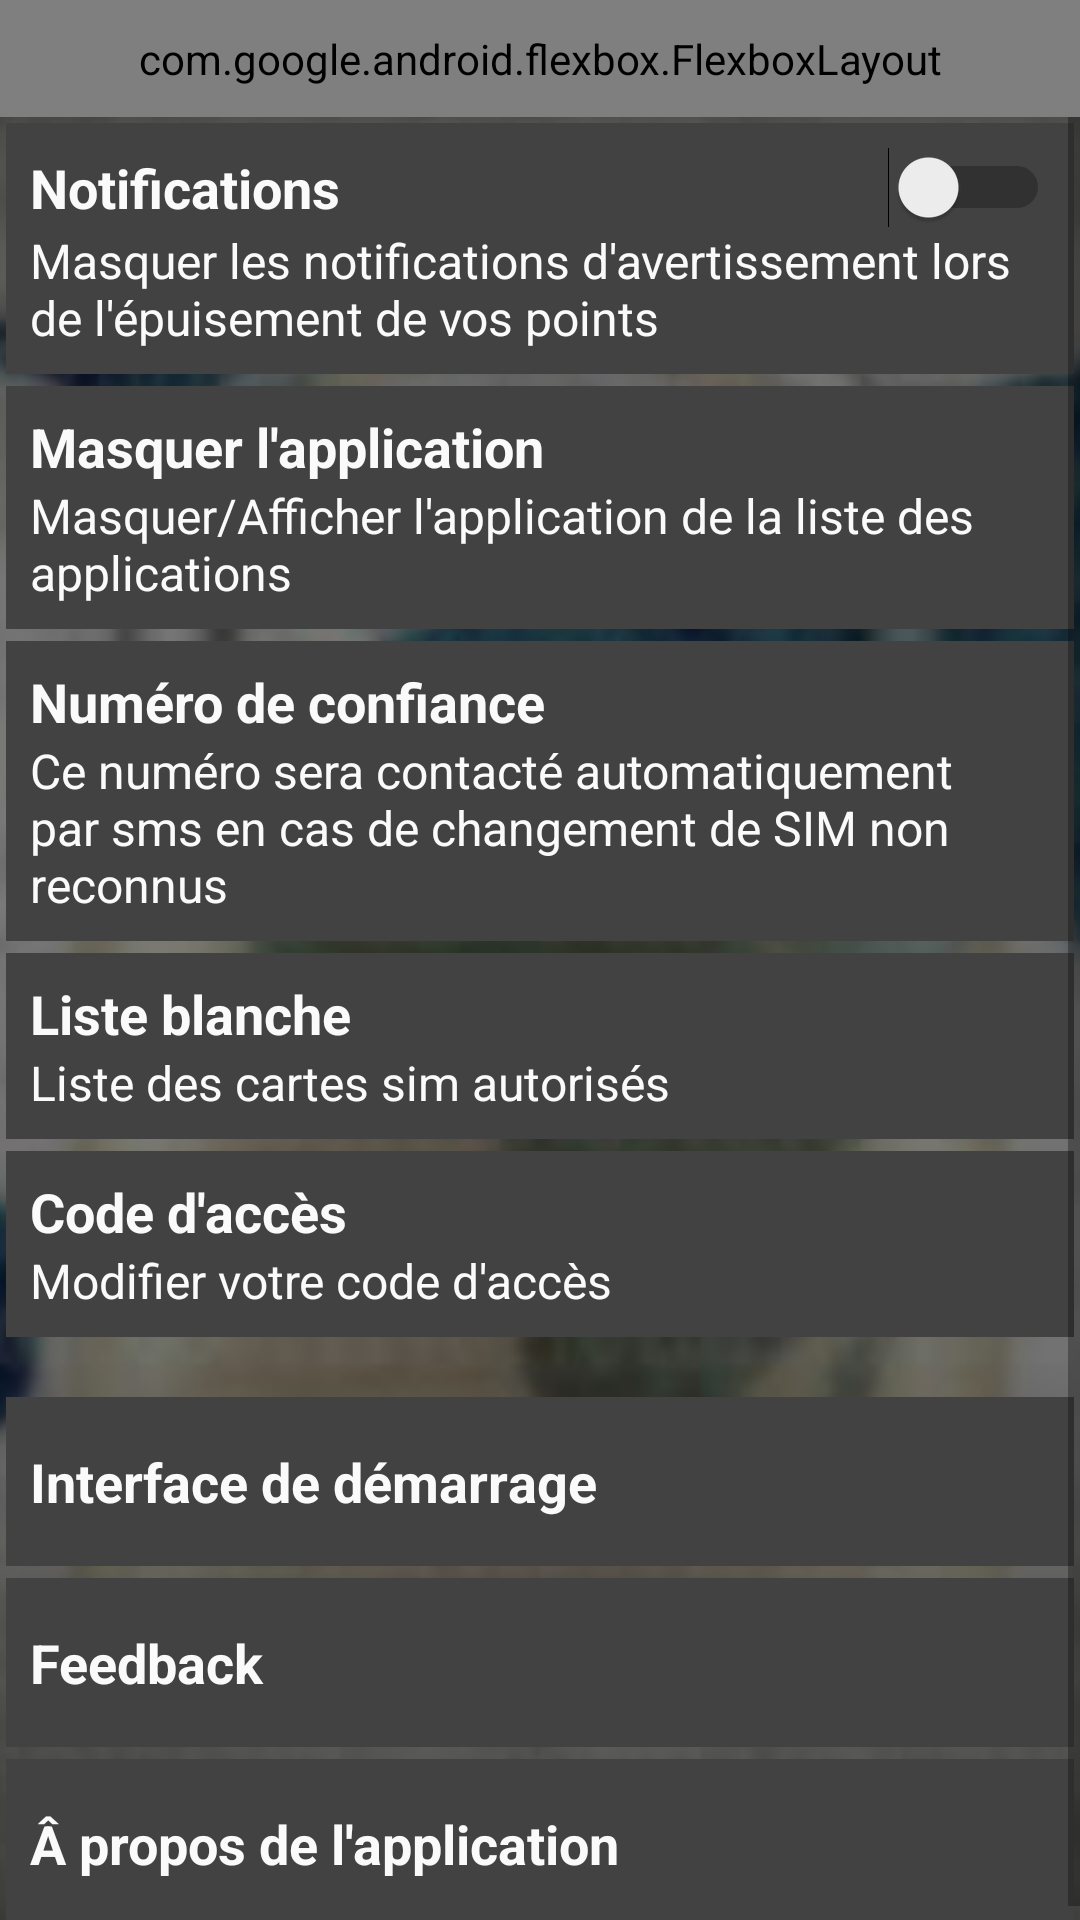

The Android layout XML behind this screen, and the referenced resources:
<!-- AndroidManifest.xml: application theme DarkTheme -->
<!-- res/layout/activity_settings.xml -->
<?xml version="1.0" encoding="utf-8"?>
<RelativeLayout xmlns:android="http://schemas.android.com/apk/res/android"
    xmlns:app="http://schemas.android.com/apk/res-auto"
    xmlns:tools="http://schemas.android.com/tools"
    android:layout_width="match_parent"
    android:layout_height="match_parent"
    tools:context=".SettingsActivity"
    android:background="@color/colorPrimaryDark"
    android:orientation="vertical">

    <ImageView
        android:layout_width="match_parent"
        android:layout_height="match_parent"
        android:src="@drawable/background"
        android:scaleType="centerCrop"
        ></ImageView>
    <LinearLayout
        android:layout_width="match_parent"
        android:layout_height="match_parent"
        android:orientation="vertical">

        <com.google.android.flexbox.FlexboxLayout
            android:layout_width="match_parent"
            android:layout_height="wrap_content"
            app:justifyContent="space_between"
            app:alignItems="center"
            android:padding="10dp"
            tools:ignore="MissingConstraints">

            <TextView
                android:layout_width="wrap_content"
                android:layout_height="wrap_content"
                android:layout_gravity="center"
                android:text="@string/settings"
                android:textColor="@color/colorPrimary"
                android:textSize="@dimen/size24"
                android:textStyle="bold"/>

        </com.google.android.flexbox.FlexboxLayout>

        <ScrollView
            android:layout_width="match_parent"
            android:layout_height="match_parent">

            <LinearLayout
                android:layout_width="match_parent"
                android:layout_height="match_parent"
                tools:ignore="MissingConstraints"
                android:orientation="vertical">


                <LinearLayout
                    android:id="@+id/notifications"
                    android:layout_width="match_parent"
                    android:layout_height="wrap_content"
                    android:orientation="vertical"
                    android:padding="@dimen/size8"
                    android:background="@color/colorGrey2"
                    android:layout_margin="2sp">

                    <Switch
                        android:id="@+id/notifs"
                        android:layout_width="match_parent"
                        android:layout_height="wrap_content"
                        android:text="@string/notifications"
                        android:textSize="@dimen/size18sp"
                        android:textColor="@color/colorPrimary"
                        android:textStyle="bold"/>

                    
                    <TextView
                        android:layout_width="match_parent"
                        android:layout_height="wrap_content"
                        android:text="@string/notifications_desc"
                        android:textColor="@color/colorPrimary"
                        android:textSize="@dimen/size16"
                        android:gravity="center_vertical" />
                </LinearLayout>

                <LinearLayout
                    android:id="@+id/hideapp"
                    android:layout_width="match_parent"
                    android:layout_height="wrap_content"
                    android:orientation="vertical"
                    android:padding="@dimen/size8"
                    android:background="@color/colorGrey2"
                    android:layout_margin="2sp">

                    <TextView
                        android:layout_width="match_parent"
                        android:layout_height="wrap_content"
                        android:text="@string/hide_app"
                        android:textColor="@color/colorPrimary"
                        android:textSize="@dimen/size18sp"
                        android:textStyle="bold"
                        android:gravity="center_vertical" />
                    <TextView
                        android:layout_width="match_parent"
                        android:layout_height="wrap_content"
                        android:text="@string/hide_desc"
                        android:textColor="@color/colorPrimary"
                        android:textSize="@dimen/size16"
                        android:gravity="center_vertical" />
                </LinearLayout>

                <LinearLayout
                    android:id="@+id/security_numbers"
                    android:layout_width="match_parent"
                    android:layout_height="wrap_content"
                    android:orientation="vertical"
                    android:padding="@dimen/size8"
                    android:background="@color/colorGrey2"
                    android:layout_margin="2sp">

                    <TextView
                        android:layout_width="match_parent"
                        android:layout_height="wrap_content"
                        android:text="@string/security_num"
                        android:textColor="@color/colorPrimary"
                        android:textSize="@dimen/size18sp"
                        android:textStyle="bold"
                        android:gravity="center_vertical" />
                    <TextView
                        android:layout_width="match_parent"
                        android:layout_height="wrap_content"
                        android:text="@string/security_num_desc"
                        android:textColor="@color/colorPrimary"
                        android:textSize="@dimen/size16"
                        android:gravity="center_vertical" />
                </LinearLayout>

                <LinearLayout
                    android:id="@+id/whitelist"
                    android:layout_width="match_parent"
                    android:layout_height="wrap_content"
                    android:orientation="vertical"
                    android:padding="@dimen/size8"
                    android:background="@color/colorGrey2"
                    android:layout_margin="2sp">

                    <TextView
                        android:layout_width="match_parent"
                        android:layout_height="wrap_content"
                        android:text="@string/whitelist"
                        android:textColor="@color/colorPrimary"
                        android:textSize="@dimen/size18sp"
                        android:textStyle="bold"
                        android:gravity="center_vertical" />
                    <TextView
                        android:layout_width="match_parent"
                        android:layout_height="wrap_content"
                        android:text="@string/whitelist_desc"
                        android:textColor="@color/colorPrimary"
                        android:textSize="@dimen/size16"
                        android:gravity="center_vertical" />
                </LinearLayout>

                <LinearLayout
                    android:id="@+id/edit_security_code"
                    android:layout_width="match_parent"
                    android:layout_height="wrap_content"
                    android:orientation="vertical"
                    android:padding="@dimen/size8"
                    android:background="@color/colorGrey2"
                    android:layout_margin="2sp">

                    <TextView
                        android:layout_width="match_parent"
                        android:layout_height="wrap_content"
                        android:text="@string/security_code"
                        android:textColor="@color/colorPrimary"
                        android:textSize="@dimen/size18sp"
                        android:textStyle="bold"
                        android:gravity="center_vertical" />
                    <TextView
                        android:layout_width="match_parent"
                        android:layout_height="wrap_content"
                        android:text="@string/security_code_desc"
                        android:textColor="@color/colorPrimary"
                        android:textSize="@dimen/size16"
                        android:gravity="center_vertical" />
                </LinearLayout>

                <LinearLayout
                    android:layout_width="wrap_content"
                    android:layout_height="wrap_content"
                    android:padding="@dimen/size8"></LinearLayout>

                <LinearLayout
                    android:id="@+id/startInterface"
                    android:layout_width="match_parent"
                    android:layout_height="wrap_content"
                    android:orientation="vertical"
                    android:paddingHorizontal="@dimen/size8"
                    android:paddingVertical="@dimen/size16"
                    android:background="@color/colorGrey2"
                    android:layout_margin="2sp">

                    <TextView
                        android:layout_width="match_parent"
                        android:layout_height="wrap_content"
                        android:text="@string/start_interface"
                        android:textColor="@color/colorPrimary"
                        android:textSize="@dimen/size18sp"
                        android:textStyle="bold"
                        android:gravity="center_vertical" />

                </LinearLayout>

                <LinearLayout
                    android:id="@+id/feedback"
                    android:layout_width="match_parent"
                    android:layout_height="wrap_content"
                    android:orientation="vertical"
                    android:paddingHorizontal="@dimen/size8"
                    android:paddingVertical="@dimen/size16"
                    android:background="@color/colorGrey2"
                    android:layout_margin="2sp">

                    <TextView
                        android:layout_width="match_parent"
                        android:layout_height="wrap_content"
                        android:text="@string/feedback"
                        android:textColor="@color/colorPrimary"
                        android:textSize="@dimen/size18sp"
                        android:textStyle="bold"
                        android:gravity="center_vertical" />

                </LinearLayout>

                <LinearLayout
                    android:id="@+id/about"
                    android:layout_width="match_parent"
                    android:layout_height="wrap_content"
                    android:orientation="vertical"
                    android:paddingHorizontal="@dimen/size8"
                    android:paddingVertical="@dimen/size16"
                    android:background="@color/colorGrey2"
                    android:layout_margin="2sp">

                    <TextView
                        android:layout_width="match_parent"
                        android:layout_height="wrap_content"
                        android:text="@string/about"
                        android:textColor="@color/colorPrimary"
                        android:textSize="@dimen/size18sp"
                        android:textStyle="bold"
                        android:gravity="center_vertical" />

                </LinearLayout>

            </LinearLayout>
        </ScrollView>
    </LinearLayout>
</RelativeLayout>
<!-- resources referenced by this layout -->
<resources>
  <color name="colorGrey2">#424242</color>
  <color name="colorPrimary">#FAFAFA</color>
  <color name="colorPrimaryDark">#2D2D2D</color>
  <dimen name="size16">16dp</dimen>
  <dimen name="size18sp">18sp</dimen>
  <dimen name="size24">24dp</dimen>
  <dimen name="size8">8dp</dimen>
  <!-- drawable background: jpg bitmap (drawable, 23950 bytes) -->
  <string name="about">Â propos de l\'application</string>
  <string name="feedback">Feedback</string>
  <string name="hide_app">Masquer l\'application</string>
  <string name="hide_desc">Masquer/Afficher l\'application de la liste des applications</string>
  <string name="notifications">Notifications</string>
  <string name="notifications_desc">Masquer les notifications d\'avertissement lors de l\'épuisement de vos points</string>
  <string name="security_code">Code d\'accès</string>
  <string name="security_code_desc">Modifier votre code d\'accès</string>
  <string name="security_num">Numéro de confiance</string>
  <string name="security_num_desc">Ce numéro sera contacté automatiquement par sms en cas de changement de SIM non reconnus</string>
  <string name="settings">Paramètres</string>
  <string name="start_interface">Interface de démarrage</string>
  <string name="whitelist">Liste blanche</string>
  <string name="whitelist_desc">Liste des cartes sim autorisés</string>
  <style name="DarkTheme" parent="Theme.AppCompat.Light.NoActionBar">
          
          <item name="colorPrimary">@color/colorPrimary</item>
          <item name="colorPrimaryDark">@color/colorPrimaryDark</item>
          <item name="colorAccent">@color/colorAccent</item>
      </style>
  <color name="colorAccent">#1E88E5</color>
</resources>
